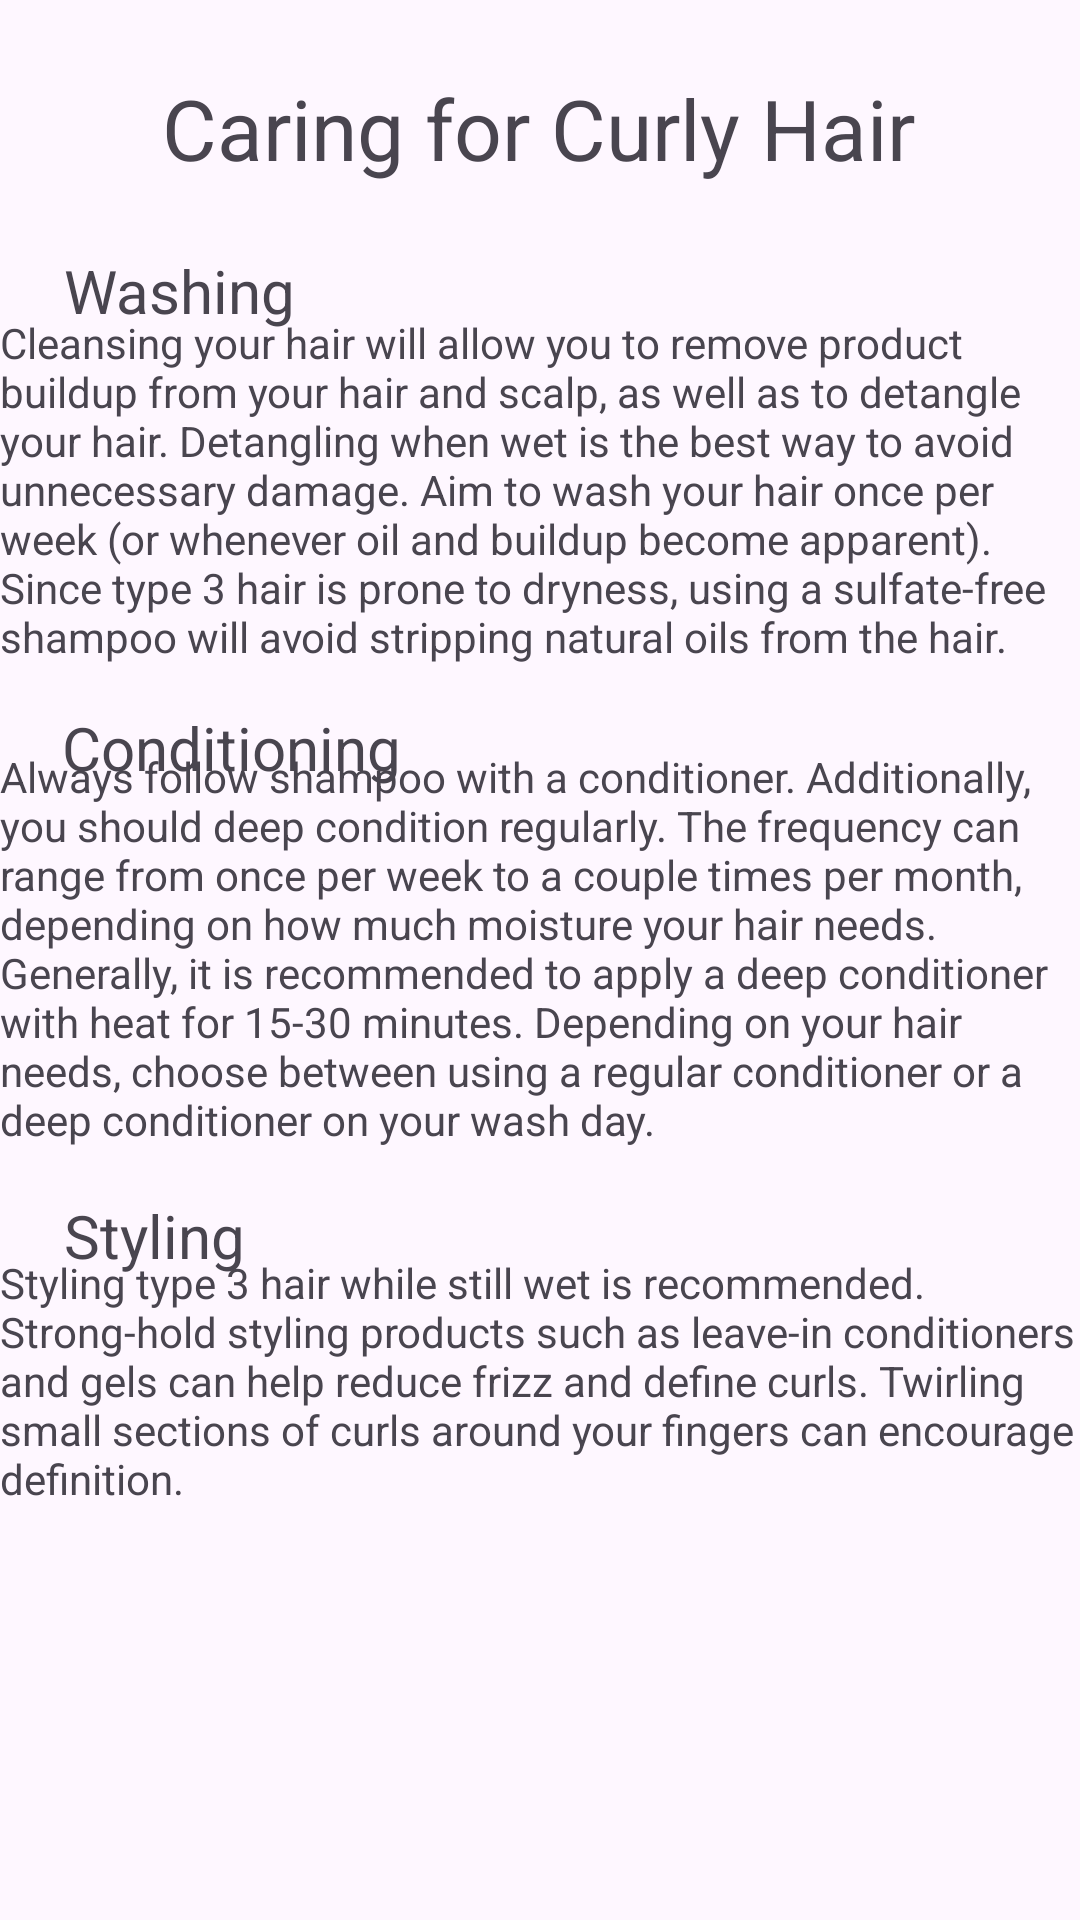

This screen was rendered from an Android layout file. Write that file and the resources it references.
<!-- AndroidManifest.xml: application theme Theme.HairCare2 -->
<!-- res/layout/activity_curly_tips.xml -->
<?xml version="1.0" encoding="utf-8"?>
<androidx.constraintlayout.widget.ConstraintLayout xmlns:android="http://schemas.android.com/apk/res/android"
    xmlns:app="http://schemas.android.com/apk/res-auto"
    xmlns:tools="http://schemas.android.com/tools"
    android:layout_width="match_parent"
    android:layout_height="match_parent"
    tools:context=".CurlyTips">

    <TextView
        android:id="@+id/tvCurlyCondition"
        android:layout_width="360dp"
        android:layout_height="wrap_content"
        android:text="@string/tvCondition3"
        android:textSize="14sp"
        app:layout_constraintBottom_toBottomOf="parent"
        app:layout_constraintEnd_toEndOf="parent"
        app:layout_constraintHorizontal_bias="0.49"
        app:layout_constraintStart_toStartOf="parent"
        app:layout_constraintTop_toTopOf="parent"
        app:layout_constraintVertical_bias="0.492" />

    <TextView
        android:id="@+id/tvConditioning2"
        android:layout_width="wrap_content"
        android:layout_height="wrap_content"
        android:layout_marginTop="30dp"
        android:text="@string/tvConditioning"
        android:textSize="20sp"
        app:layout_constraintBottom_toBottomOf="parent"
        app:layout_constraintEnd_toEndOf="parent"
        app:layout_constraintHorizontal_bias="0.084"
        app:layout_constraintStart_toStartOf="parent"
        app:layout_constraintTop_toTopOf="parent"
        app:layout_constraintVertical_bias="0.353" />

    <TextView
        android:id="@+id/tvCurlyStyle"
        android:layout_width="360dp"
        android:layout_height="wrap_content"
        android:text="@string/tvStyle3"
        android:textSize="14sp"
        app:layout_constraintBottom_toBottomOf="parent"
        app:layout_constraintEnd_toEndOf="parent"
        app:layout_constraintHorizontal_bias="0.49"
        app:layout_constraintStart_toStartOf="parent"
        app:layout_constraintTop_toTopOf="parent"
        app:layout_constraintVertical_bias="0.752" />

    <TextView
        android:id="@+id/tvStyling2"
        android:layout_width="wrap_content"
        android:layout_height="wrap_content"
        android:text="@string/tvStyling"
        android:textSize="20sp"
        app:layout_constraintBottom_toBottomOf="parent"
        app:layout_constraintEnd_toEndOf="parent"
        app:layout_constraintHorizontal_bias="0.071"
        app:layout_constraintStart_toStartOf="parent"
        app:layout_constraintTop_toTopOf="parent"
        app:layout_constraintVertical_bias="0.65" />

    <TextView
        android:id="@+id/tvWashing2"
        android:layout_width="wrap_content"
        android:layout_height="wrap_content"
        android:text="@string/tvWashing"
        android:textSize="20sp"
        app:layout_constraintBottom_toBottomOf="parent"
        app:layout_constraintEnd_toEndOf="parent"
        app:layout_constraintHorizontal_bias="0.075"
        app:layout_constraintStart_toStartOf="parent"
        app:layout_constraintTop_toTopOf="parent"
        app:layout_constraintVertical_bias="0.136" />

    <TextView
        android:id="@+id/tvCurlyWash"
        android:layout_width="360dp"
        android:layout_height="wrap_content"
        android:text="@string/tvWash3"
        android:textSize="14sp"
        app:layout_constraintBottom_toBottomOf="parent"
        app:layout_constraintEnd_toEndOf="parent"
        app:layout_constraintHorizontal_bias="0.49"
        app:layout_constraintStart_toStartOf="parent"
        app:layout_constraintTop_toTopOf="parent"
        app:layout_constraintVertical_bias="0.2" />

    <TextView
        android:id="@+id/tvTitleTipsCurly"
        android:layout_width="wrap_content"
        android:layout_height="wrap_content"
        android:text="@string/tvTitleTipsCurly"
        android:textSize="28sp"
        app:layout_constraintBottom_toBottomOf="parent"
        app:layout_constraintEnd_toEndOf="parent"
        app:layout_constraintHorizontal_bias="0.496"
        app:layout_constraintStart_toStartOf="parent"
        app:layout_constraintTop_toTopOf="parent"
        app:layout_constraintVertical_bias="0.04" />
</androidx.constraintlayout.widget.ConstraintLayout>
<!-- resources referenced by this layout -->
<resources>
  <string name="tvCondition3">Always follow shampoo with a conditioner. Additionally, you should deep condition regularly. The frequency can range from once per week to a couple times per month, depending on how much moisture your hair needs. Generally, it is recommended to apply a deep conditioner with heat for 15-30 minutes. Depending on your hair needs, choose between using a regular conditioner or a deep conditioner on your wash day.</string>
  <string name="tvConditioning">Conditioning</string>
  <string name="tvStyle3">Styling type 3 hair while still wet is recommended. Strong-hold styling products such as leave-in conditioners and gels can help reduce frizz and define curls. Twirling small sections of curls around your fingers can encourage definition.</string>
  <string name="tvStyling">Styling</string>
  <string name="tvTitleTipsCurly">Caring for Curly Hair</string>
  <string name="tvWash3">Cleansing your hair will allow you to remove product buildup from your hair and scalp, as well as to detangle your hair. Detangling when wet is the best way to avoid unnecessary damage. Aim to wash your hair once per week (or whenever oil and buildup become apparent). Since type 3 hair is prone to dryness, using a sulfate-free shampoo will avoid stripping natural oils from the hair.</string>
  <string name="tvWashing">Washing</string>
  <style name="Theme.HairCare2" parent="Base.Theme.HairCare2" />
  <style name="Base.Theme.HairCare2" parent="Theme.Material3.DayNight.NoActionBar">
          
          
      </style>
</resources>
